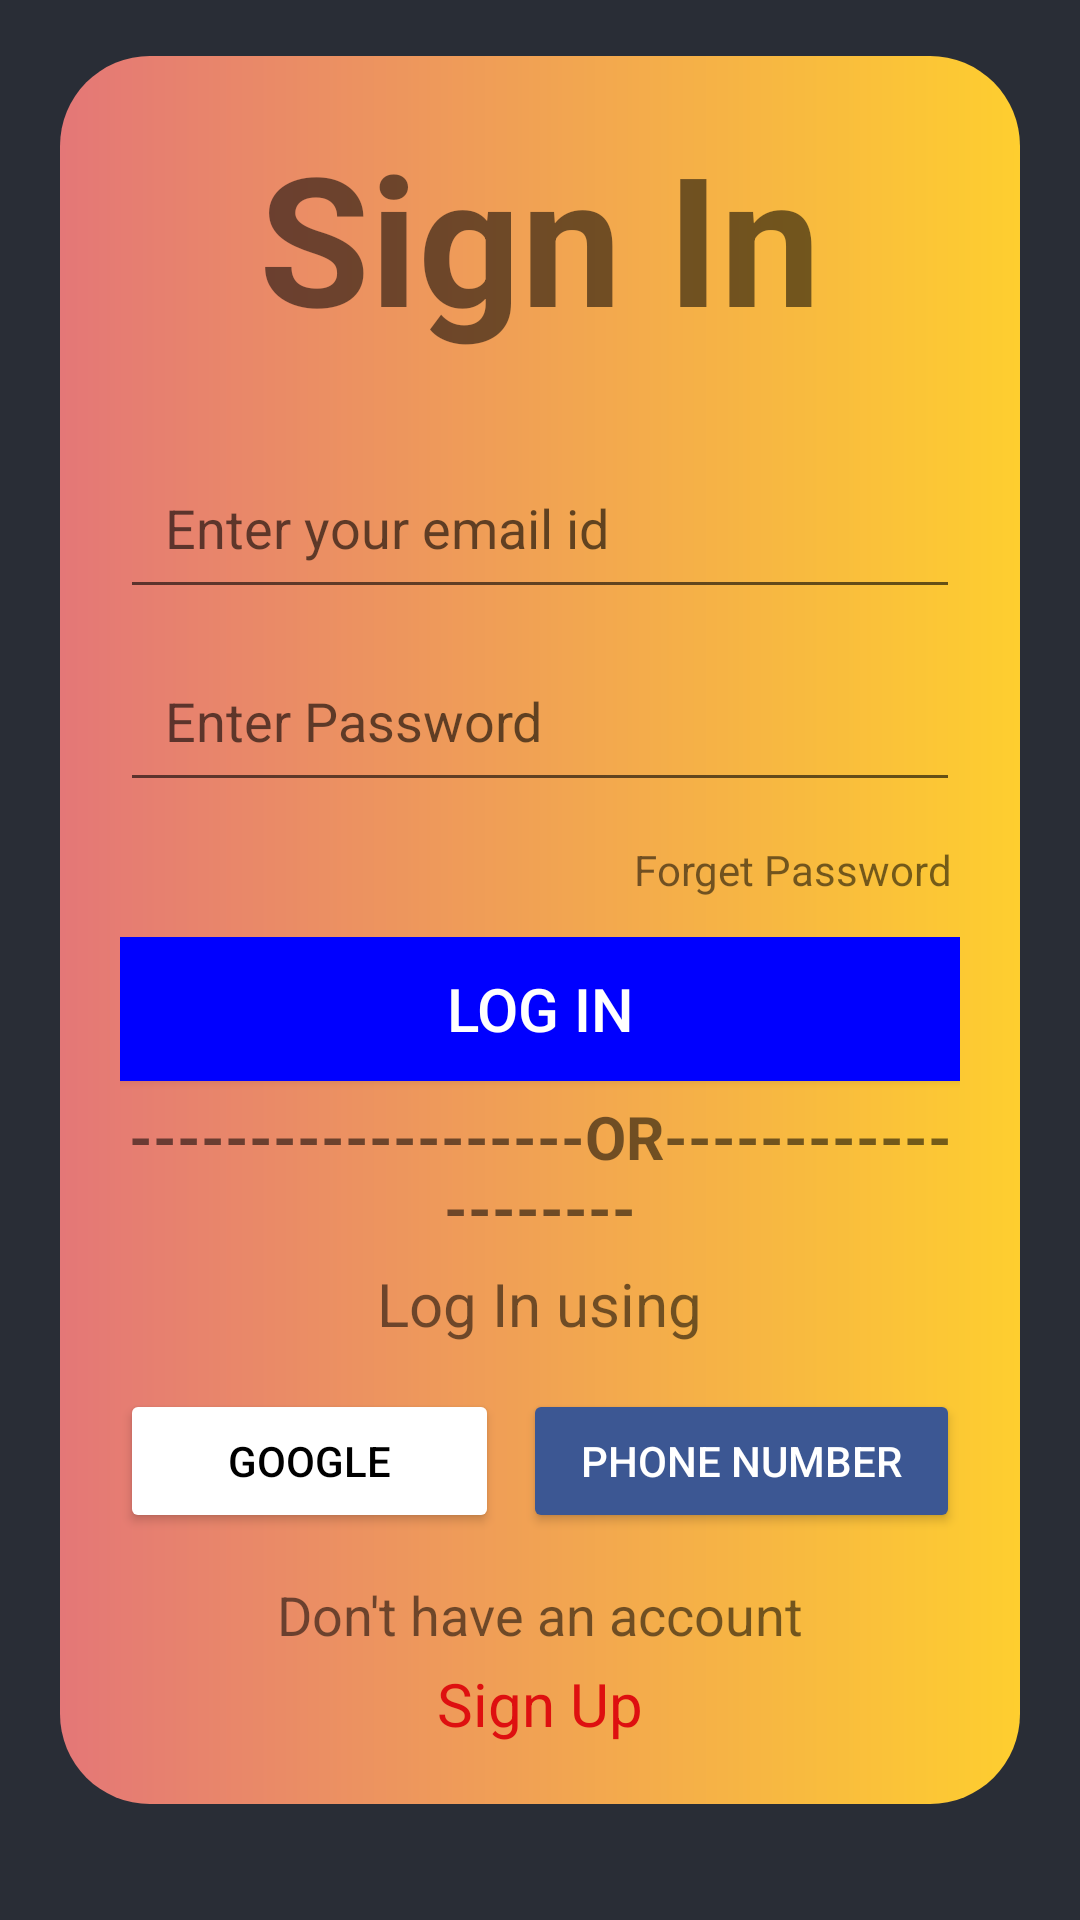

Here is an Android app screen rendered from its layout file. Give the layout XML and the strings, colors and styles it references.
<!-- AndroidManifest.xml: application theme Theme.AppCompat.Light.NoActionBar -->
<!-- res/layout/activity_sign_in.xml -->
<?xml version="1.0" encoding="utf-8"?>
<LinearLayout xmlns:android="http://schemas.android.com/apk/res/android"
    xmlns:app="http://schemas.android.com/apk/res-auto"
    xmlns:tools="http://schemas.android.com/tools"
    android:layout_width="match_parent"
    android:layout_height="match_parent"
    android:gravity="center"
    android:background="@color/black_shade_1"
    android:orientation="vertical"
    tools:context="com.suyal.itclimiteds.registration.SignInActivity">

    <LinearLayout
        android:layout_width="match_parent"
        android:layout_height="wrap_content"
        android:gravity="center_horizontal"
        android:layout_marginStart="20dp"
        android:layout_marginLeft="20dp"
        android:layout_marginEnd="20dp"
        android:layout_marginRight="20dp"
        android:layout_marginTop="-20dp"
        android:padding="20dp"
        android:background="@drawable/profile_bg"
        android:orientation="vertical">

        <TextView
            android:layout_width="wrap_content"
            android:layout_height="wrap_content"
            android:text="Sign In"
            android:textStyle="bold"
            android:textSize="60sp"
            />


        <EditText
            android:id="@+id/inemail"
            android:layout_width="match_parent"
            android:layout_height="wrap_content"
            android:layout_marginTop="30dp"
            android:layout_marginBottom="10dp"
            android:ems="10"
            android:hint="Enter your email id"
            android:inputType="textEmailAddress"
            android:minHeight="48dp"
            android:padding="15dp"/>

        <EditText
            android:id="@+id/inpassword"
            android:layout_width="match_parent"
            android:layout_height="wrap_content"
            android:layout_marginBottom="10dp"
            android:ems="10"
            android:hint="Enter Password"
            android:inputType="textPassword"
            android:minHeight="48dp"
            android:padding="15dp"/>

        <TextView
            android:id="@+id/forgetpasswordin"
            android:layout_width="wrap_content"
            android:layout_height="wrap_content"
            android:layout_gravity="right"
            android:gravity="right"
            android:padding="3dp"
            android:text="Forget Password" />

        <Button
            android:id="@+id/loginbtn"
            android:layout_width="350dp"
            android:layout_height="wrap_content"
            android:layout_marginTop="10dp"
            android:padding="10dp"
            android:textColor="@color/white"
            android:text="Log In"
            android:textSize="20sp"
            android:background="@drawable/share_rounded_corner_with_border"/>

        <TextView
            android:layout_width="match_parent"
            android:layout_height="wrap_content"
            android:textSize="20sp"
            android:layout_marginTop="5dp"
            android:gravity="center"
            android:textStyle="bold"
            android:text="-------------------OR--------------------"/>
        <TextView
            android:layout_width="wrap_content"
            android:layout_height="wrap_content"
            android:text="Log In using"
            android:textSize="20sp"
            android:layout_marginTop="5dp"/>

        <LinearLayout
            android:layout_width="match_parent"
            android:layout_height="match_parent"
            android:layout_marginTop="15dp"
            android:orientation="horizontal">

            <Button
                android:id="@+id/ingoogle"
                android:layout_width="wrap_content"
                android:layout_height="wrap_content"
                android:layout_marginRight="4dp"
                android:layout_weight="1"
                android:backgroundTint="@color/white"
                android:drawableLeft="@drawable/ic_google_icon"
                android:padding="13dp"
                android:text="@string/google"
                android:textColor="@color/black"
                app:cornerRadius="20dp"
                android:layout_marginEnd="4dp" />

            <Button
                android:id="@+id/inphoneNumber"
                android:layout_width="wrap_content"
                android:layout_height="wrap_content"
                android:layout_marginLeft="4dp"
                android:layout_weight="1"
                android:backgroundTint="@color/fb_color"
                android:padding="0dp"
                android:text="Phone Number"
                android:textColor="@color/white"
                app:cornerRadius="20dp"
                android:layout_marginStart="4dp" />


        </LinearLayout>

        <RelativeLayout
            android:layout_width="match_parent"
            android:layout_height="wrap_content"
            >

            <TextView
                android:id="@+id/upphone"
                android:layout_width="wrap_content"
                android:layout_height="wrap_content"
                android:layout_centerHorizontal="true"
                android:layout_marginTop="15dp"
                android:layout_marginEnd="10dp"
                android:text="Don't have an account"
                android:textSize="18sp" />

            <TextView
                android:id="@+id/signuptxt"
                android:layout_width="wrap_content"
                android:layout_height="wrap_content"
                android:layout_marginTop="4dp"
                android:layout_centerHorizontal="true"
                android:layout_below="@+id/upphone"
                android:text="Sign Up"
                android:textColor="#de1010"
                android:textSize="20sp" />
        </RelativeLayout>
    </LinearLayout>
</LinearLayout>
<!-- resources referenced by this layout -->
<resources>
  <color name="black">#FF000000</color>
  <color name="black_shade_1">#292D36</color>
  <color name="fb_color">#3c5793</color>
  <color name="white">#FFFFFFFF</color>
  <!-- drawable profile_bg (drawable) -->
  <?xml version="1.0" encoding="utf-8"?>
  <shape xmlns:android="http://schemas.android.com/apk/res/android"
  android:shape="rectangle">
  
  <gradient android:startColor="#E47777"
      android:endColor="#fece2f"/>
  <corners
      android:topLeftRadius="30dp"
      android:topRightRadius="30dp"
      android:bottomRightRadius="30dp"
      android:bottomLeftRadius="30dp"/>
  </shape>
  <!-- drawable share_rounded_corner_with_border (drawable-v24) -->
  <?xml version="1.0" encoding="UTF-8"?>
  <shape xmlns:android="http://schemas.android.com/apk/res/android">
      <solid android:color="#0000FF"/>
  
      <stroke android:width="3dp"
          android:color="#0000FF"
          />
  
      <corners android:bottomRightRadius="20dp"
          android:bottomLeftRadius="20dp"
          android:topLeftRadius="20dp"
          android:topRightRadius="20dp"/>
  </shape>
  <string name="google">Google</string>
</resources>
